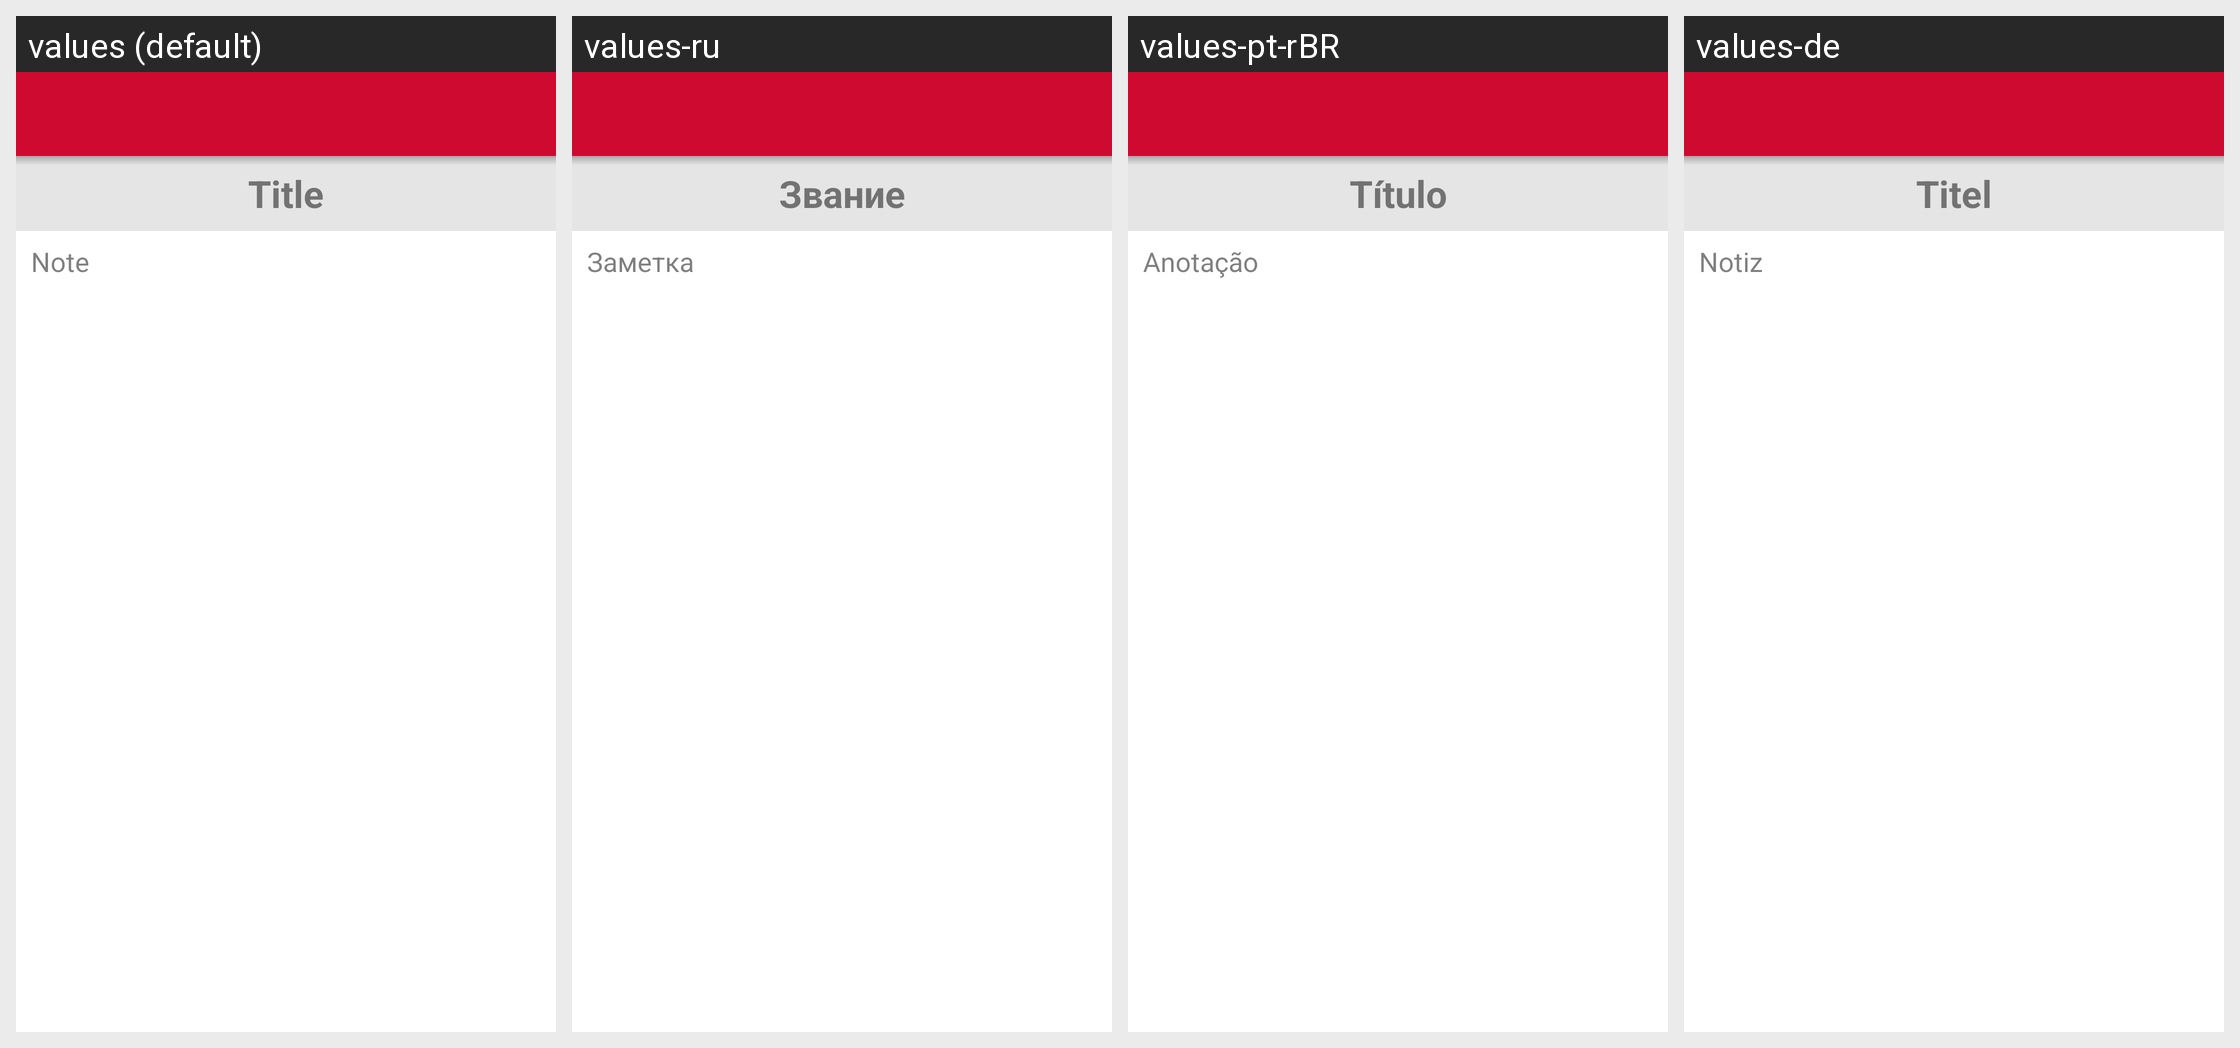

This grid shows one Android layout under several languages. Give, for every string resource on the screen, its name, the default text and each shown locale's text.
Android screen res/layout/activity_edit.xml rendered under 4 locales, left to right: values (default), values-ru, values-pt-rBR, values-de. Device: Nexus 5 (rendered at 1080×1920; each locale shown at half size, 540×960, under a caption strip naming it); theme AppTheme.
Other locales in the repository, not shown: values-cs, values-en-rUS, values-fr, values-hu, values-it, values-ja, values-nl, values-ro, values-sv.
Strings drawn on this screen, with the default value and each locale's value (text and hints the layout hard-codes, and strings that could not be matched under every locale, appear in the picture but are not listed):

note_title
  values: Title
  values-ru: Звание
  values-pt-rBR: Título
  values-de: Titel

note_body
  values: Note
  values-ru: Заметка
  values-pt-rBR: Anotação
  values-de: Notiz
